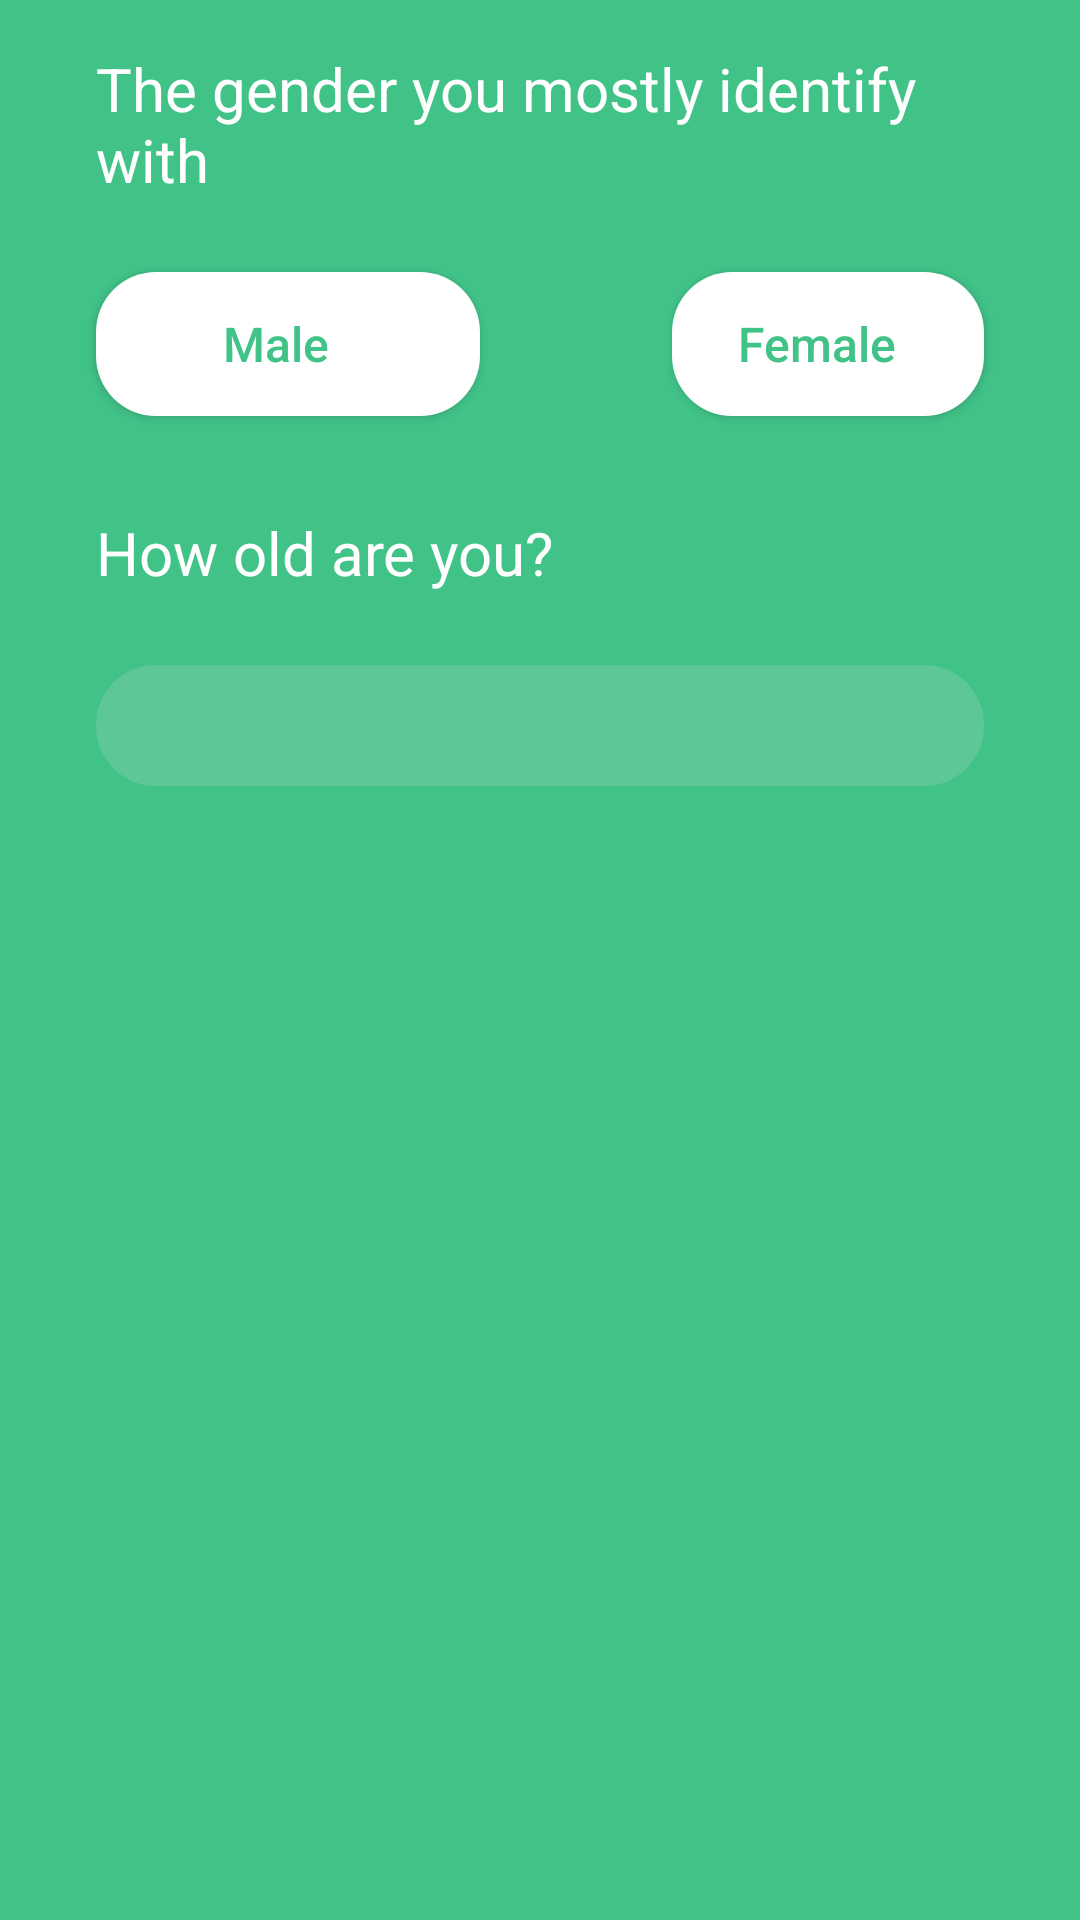

Write the Android layout XML for this screen, with the resource values it uses.
<!-- AndroidManifest.xml: application theme AppTheme -->
<!-- res/layout/fragment_gender_age.xml -->
<?xml version="1.0" encoding="utf-8"?>
<FrameLayout xmlns:android="http://schemas.android.com/apk/res/android"
    xmlns:app="http://schemas.android.com/apk/res-auto"
    xmlns:tools="http://schemas.android.com/tools"
    android:layout_width="match_parent"
    android:layout_height="match_parent"
    tools:context=".screens.signup.fragments.GenderAgeFragment">

    <android.support.constraint.ConstraintLayout
        android:layout_width="match_parent"
        android:layout_height="match_parent"
        android:background="@color/colorPrimary">


        <TextView
            android:id="@+id/textview_question"
            style="@style/textview_signup"
            android:layout_marginTop="8dp"
            android:text="@string/gender_you_identify_with"
            app:layout_constraintEnd_toEndOf="parent"
            app:layout_constraintStart_toStartOf="parent"
            app:layout_constraintTop_toBottomOf="@+id/btn_back" />

        <Button
            android:id="@+id/btn_male"
            style="@style/button_answer"
            android:layout_width="0dp"
            android:text="@string/male"
            app:layout_constraintEnd_toStartOf="@+id/guideline"
            app:layout_constraintHorizontal_weight="2"
            app:layout_constraintStart_toStartOf="parent"
            app:layout_constraintTop_toBottomOf="@+id/textview_question" />

        <Button
            android:id="@+id/btn_female"
            style="@style/button_answer"
            android:layout_width="0dp"
            android:text="@string/female"
            app:layout_constraintBaseline_toBaselineOf="@+id/btn_male"
            app:layout_constraintEnd_toEndOf="parent"
            app:layout_constraintHorizontal_weight="2"
            app:layout_constraintStart_toStartOf="@+id/guideline" />

        <android.support.constraint.Guideline
            android:id="@+id/guideline"
            android:layout_width="wrap_content"
            android:layout_height="wrap_content"
            android:orientation="vertical"
            app:layout_constraintGuide_begin="192dp" />

        <TextView
            android:id="@+id/textview_birth"
            style="@style/textview_signup"
            android:text="@string/how_old_are_you"
            app:layout_constraintEnd_toEndOf="parent"
            app:layout_constraintStart_toStartOf="parent"
            app:layout_constraintTop_toBottomOf="@+id/btn_male" />

        <EditText
            android:id="@+id/edittext_age"
            style="@style/edittext"
            android:layout_width="match_parent"
            android:layout_height="wrap_content"
            android:layout_marginTop="24dp"
            android:inputType="number"
            app:layout_constraintEnd_toEndOf="parent"
            app:layout_constraintStart_toStartOf="parent"
            app:layout_constraintTop_toBottomOf="@+id/textview_birth" />


        <ImageButton
            android:id="@+id/btn_next"
            android:layout_width="wrap_content"
            android:layout_height="wrap_content"
            android:layout_marginTop="8dp"
            android:layout_marginEnd="32dp"
            android:layout_marginRight="32dp"
            android:background="@color/colorPrimary"
            android:src="@drawable/ic_chevron_right_white_35dp"
            app:layout_constraintEnd_toEndOf="parent"
            app:layout_constraintTop_toTopOf="parent" />

        <ImageButton
            android:id="@+id/btn_back"
            android:layout_width="wrap_content"
            android:layout_height="wrap_content"
            android:layout_marginStart="32dp"
            android:layout_marginLeft="32dp"
            android:layout_marginTop="8dp"
            android:background="@color/colorPrimary"
            android:src="@drawable/ic_chevron_left_white_35dp"
            app:layout_constraintStart_toStartOf="parent"
            app:layout_constraintTop_toTopOf="parent" />


    </android.support.constraint.ConstraintLayout>

</FrameLayout>
<!-- resources referenced by this layout -->
<resources>
  <color name="colorPrimary">#41c388</color>
  <string name="female">Female</string>
  <string name="gender_you_identify_with">The gender you mostly identify with</string>
  <string name="how_old_are_you">How old are you?</string>
  <string name="male">Male</string>
  <style name="button_answer">
          <item name="android:layout_width">match_parent</item>
          <item name="android:layout_height">wrap_content</item>
          <item name="android:layout_marginLeft">32dp</item>
          <item name="android:layout_marginTop">24dp</item>
          <item name="android:layout_marginRight">32dp</item>
          <item name="android:background">@drawable/button_rounded_corners</item>
          <item name="android:textAllCaps">false</item>
          <item name="android:textSize">16sp</item>
          <item name="android:textColor">@color/colorPrimary</item>
      </style>
  <style name="edittext">
          <item name="android:layout_width">match_parent</item>
          <item name="android:layout_height">wrap_content</item>
          <item name="android:layout_marginRight">32dp</item>
          <item name="android:layout_marginLeft">32dp</item>
          <item name="android:layout_marginTop">8dp</item>
          <item name="android:background">@drawable/edittext_shape</item>
          <item name="android:drawablePadding">16dp</item>
          <item name="android:textColor">@android:color/white</item>
          <item name="android:textColorHint">@color/transparent_hint</item>
      </style>
  <style name="textview_signup">
          <item name="android:layout_width">match_parent</item>
          <item name="android:layout_height">wrap_content</item>
          <item name="android:layout_marginLeft">32dp</item>
          <item name="android:layout_marginTop">32dp</item>
          <item name="android:layout_marginRight">32dp</item>
          <item name="android:textColor">@android:color/white</item>
          <item name="android:textSize">20sp</item>
      </style>
  <style name="AppTheme" parent="Theme.AppCompat.Light.DarkActionBar">
          
          <item name="colorPrimary">@color/colorPrimary</item>
          <item name="colorPrimaryDark">@color/colorPrimaryDark</item>
          <item name="colorAccent">@color/colorAccent</item>
      </style>
  <!-- drawable button_rounded_corners (drawable) -->
  <?xml version="1.0" encoding="utf-8"?>
  <shape xmlns:android="http://schemas.android.com/apk/res/android"
  android:shape="rectangle">
  <solid android:color="@android:color/white" />
  <corners android:radius="20dp" />
  <padding android:top="8dp"
      android:bottom="8dp"
      android:left="8dp"
      android:right="16dp"/>
  </shape>
  <!-- drawable edittext_shape (drawable) -->
  <?xml version="1.0" encoding="utf-8"?>
  <shape xmlns:android="http://schemas.android.com/apk/res/android"
      android:shape="rectangle">
  
      <solid android:color="@color/transparent_grey" />
      <corners android:radius="20dp" />
      <padding android:top="8dp"
          android:bottom="8dp"
          android:left="8dp"
          android:right="16dp"/>
  </shape>
  <color name="transparent_hint">#99FFFFFF</color>
  <color name="colorPrimaryDark">#0d9e77</color>
  <color name="colorAccent">#ef6c00</color>
  <color name="transparent_grey">#32d4d4d4</color>
</resources>
